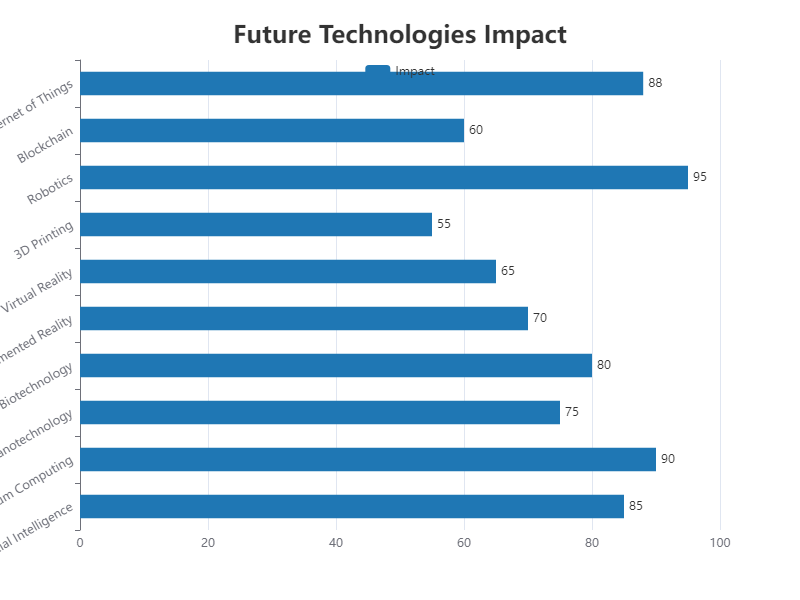

Data behind this chart, as committed beside it:
Category, Value
Artificial Intelligence, 85
Quantum Computing, 90
Nanotechnology, 75
Biotechnology, 80
Augmented Reality, 70
Virtual Reality, 65
3D Printing, 55
Robotics, 95
Blockchain, 60
Internet of Things, 88
